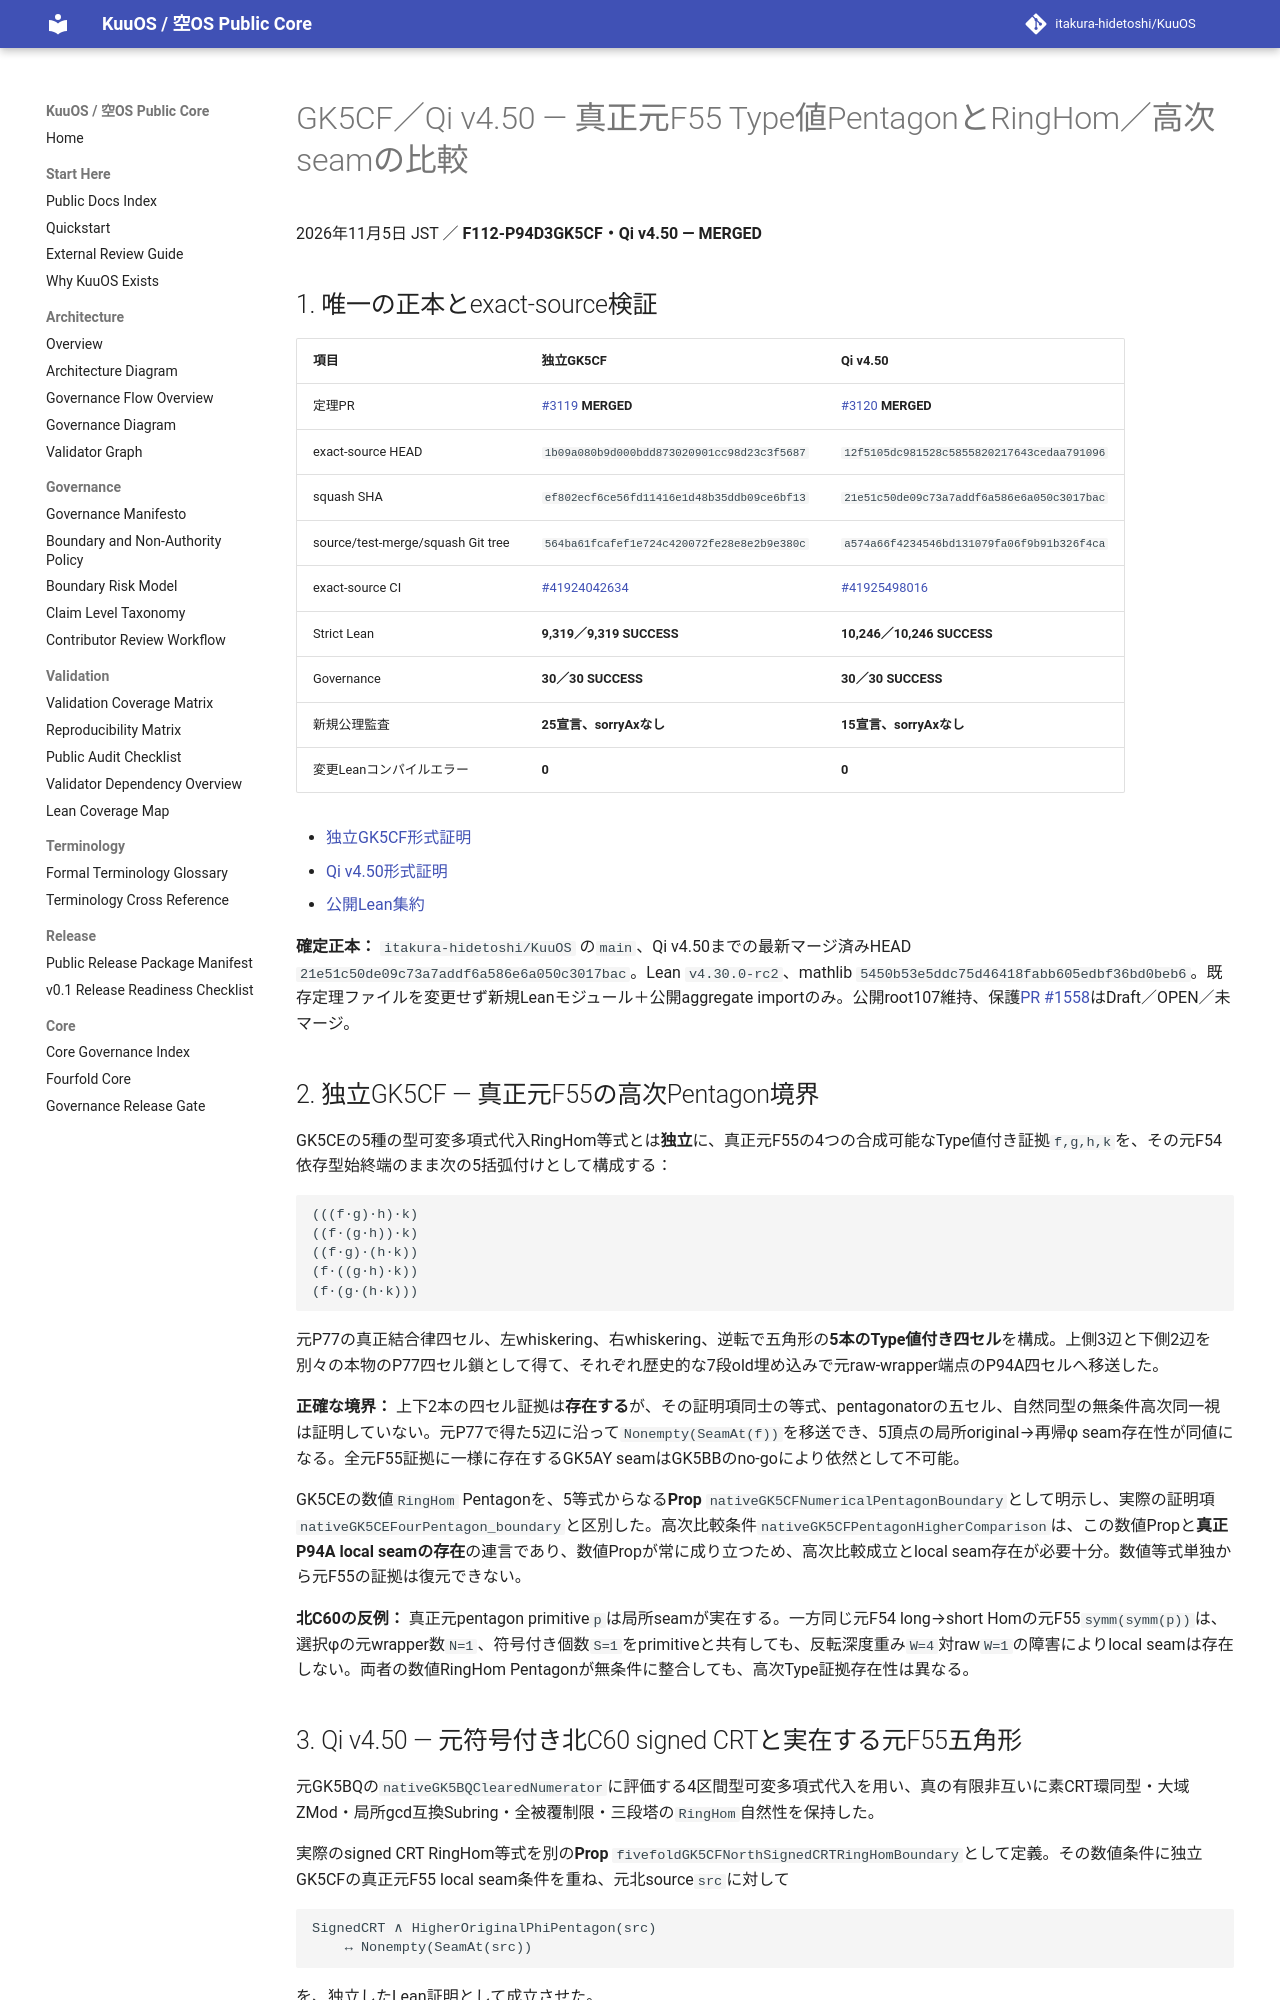

repository: itakura-hidetoshi/KuuOS · page: formal/GK5CF-Qi-v4_50-original-F55-type-pentagon-and-signed-CRT-seam-boundary/index.html · generator: mkdocs

# GK5CF／Qi v4.50 — 真正元F55 Type値PentagonとRingHom／高次seamの比較

2026年11月5日 JST ／ **F112-P94D3GK5CF・Qi v4.50 — MERGED**

## 1. 唯一の正本とexact-source検証

| 項目 | 独立GK5CF | Qi v4.50 |
|---|---|---|
| 定理PR | [#3119](https://github.com/itakura-hidetoshi/KuuOS/pull/3119) **MERGED** | [#3120](https://github.com/itakura-hidetoshi/KuuOS/pull/3120) **MERGED** |
| exact-source HEAD | `1b09a080b9d000bdd873020901cc98d23c3f5687` | `12f5105dc981528c5855820217643cedaa791096` |
| squash SHA | `ef802ecf6ce56fd11416e1d48b35ddb09ce6bf13` | `21e51c50de09c73a7addf6a586e6a050c3017bac` |
| source/test-merge/squash Git tree | `564ba61fcafef1e724c420072fe28e8e2b9e380c` | `a574a66f4234546bd131079fa06f9b91b326f4ca` |
| exact-source CI | [#41924042634](https://github.com/itakura-hidetoshi/KuuOS/actions/runs/41924042634) | [#41925498016](https://github.com/itakura-hidetoshi/KuuOS/actions/runs/41925498016) |
| Strict Lean | **9,319／9,319 SUCCESS** | **10,246／10,246 SUCCESS** |
| Governance | **30／30 SUCCESS** | **30／30 SUCCESS** |
| 新規公理監査 | **25宣言、sorryAxなし** | **15宣言、sorryAxなし** |
| 変更Leanコンパイルエラー | **0** | **0** |

- [独立GK5CF形式証明](../../formal/Kuu/F112/PolygonNativeC60AQFullPentagonPhysicalNativeGK5CFOriginalPhiTypedPentagonComparison.lean)
- [Qi v4.50形式証明](../../formal/KUOS/Architecture/QiWuxingGK5CFNorthSourcePentagonSeamCRTV4_50.lean)
- [公開Lean集約](../../formal/KuuOSFormal.lean)

**確定正本：** `itakura-hidetoshi/KuuOS` の`main`、Qi v4.50までの最新マージ済みHEAD `21e51c50de09c73a7addf6a586e6a050c3017bac`。Lean `v4.30.0-rc2`、mathlib `5450b53e5ddc75d46418fabb605edbf36bd0beb6`。既存定理ファイルを変更せず新規Leanモジュール＋公開aggregate importのみ。公開root107維持、保護[PR #1558](https://github.com/itakura-hidetoshi/KuuOS/pull/1558)はDraft／OPEN／未マージ。

## 2. 独立GK5CF — 真正元F55の高次Pentagon境界

GK5CEの5種の型可変多項式代入RingHom等式とは**独立**に、真正元F55の4つの合成可能なType値付き証拠`f,g,h,k`を、その元F54依存型始終端のまま次の5括弧付けとして構成する：

```text
(((f·g)·h)·k)
((f·(g·h))·k)
((f·g)·(h·k))
(f·((g·h)·k))
(f·(g·(h·k)))
```

元P77の真正結合律四セル、左whiskering、右whiskering、逆転で五角形の**5本のType値付き四セル**を構成。上側3辺と下側2辺を別々の本物のP77四セル鎖として得て、それぞれ歴史的な7段old埋め込みで元raw-wrapper端点のP94A四セルへ移送した。

**正確な境界：** 上下2本の四セル証拠は**存在する**が、その証明項同士の等式、pentagonatorの五セル、自然同型の無条件高次同一視は証明していない。元P77で得た5辺に沿って`Nonempty(SeamAt(f))`を移送でき、5頂点の局所original→再帰φ seam存在性が同値になる。全元F55証拠に一様に存在するGK5AY seamはGK5BBのno-goにより依然として不可能。

GK5CEの数値`RingHom` Pentagonを、5等式からなる**Prop** `nativeGK5CFNumericalPentagonBoundary`として明示し、実際の証明項`nativeGK5CEFourPentagon_boundary`と区別した。高次比較条件`nativeGK5CFPentagonHigherComparison`は、この数値Propと**真正P94A local seamの存在**の連言であり、数値Propが常に成り立つため、高次比較成立とlocal seam存在が必要十分。数値等式単独から元F55の証拠は復元できない。

**北C60の反例：** 真正元pentagon primitive`p`は局所seamが実在する。一方同じ元F54 long→short Homの元F55`symm(symm(p))`は、選択φの元wrapper数`N=1`、符号付き個数`S=1`をprimitiveと共有しても、反転深度重み`W=4`対raw`W=1`の障害によりlocal seamは存在しない。両者の数値RingHom Pentagonが無条件に整合しても、高次Type証拠存在性は異なる。
